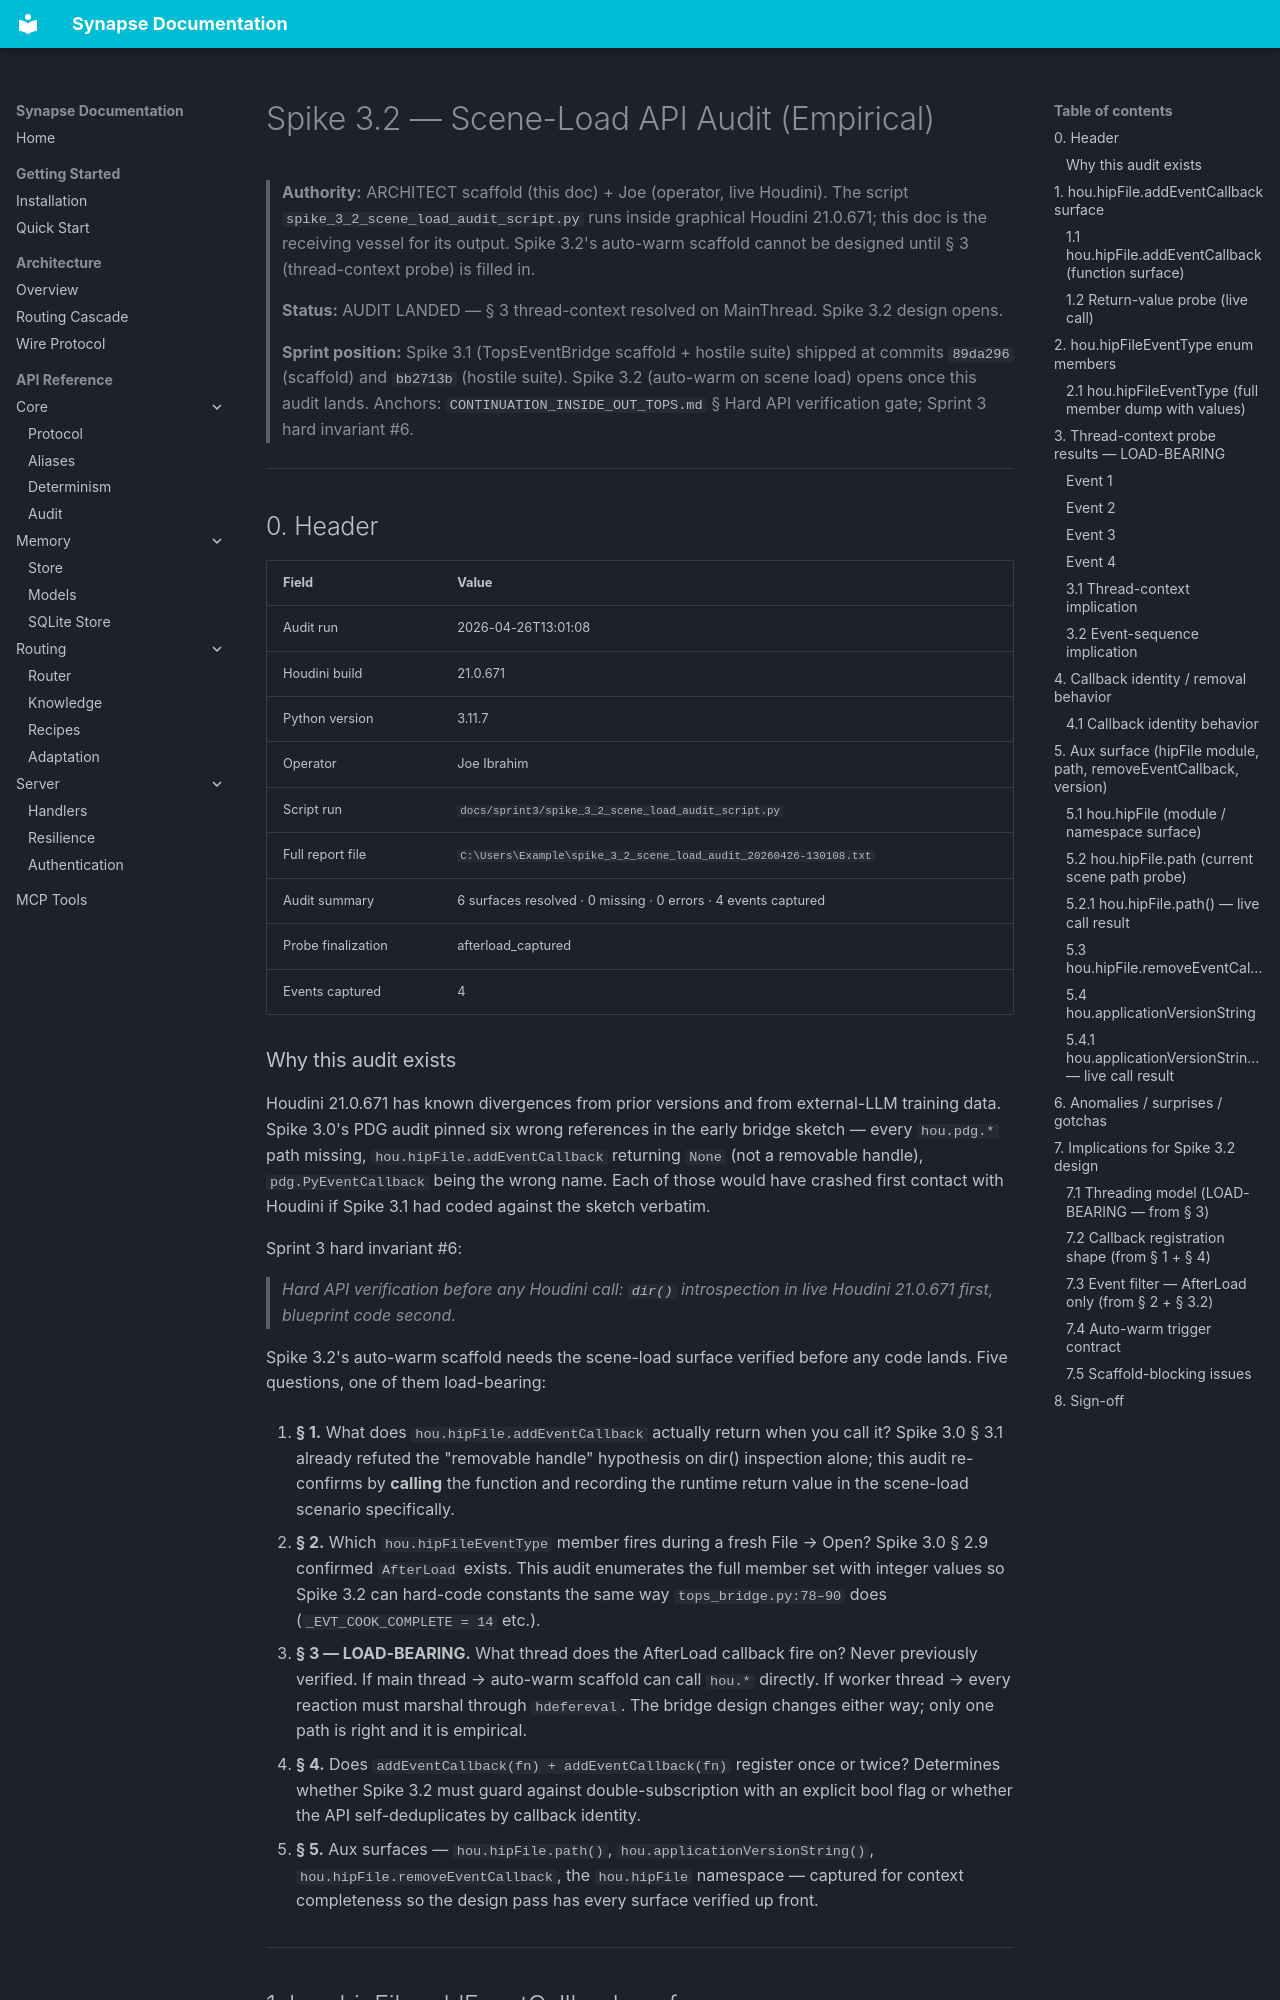

repository: JosephOIbrahim/Synapse · page: sprint3/spike_3_2_scene_load_audit/index.html · generator: mkdocs

# Spike 3.2 — Scene-Load API Audit (Empirical)

> **Authority:** ARCHITECT scaffold (this doc) + Joe (operator, live
> Houdini). The script ``spike_3_2_scene_load_audit_script.py`` runs
> inside graphical Houdini 21.0.671; this doc is the receiving vessel
> for its output. Spike 3.2's auto-warm scaffold cannot be designed
> until § 3 (thread-context probe) is filled in.
>
> **Status:** AUDIT LANDED — § 3 thread-context resolved on
> MainThread. Spike 3.2 design opens.
>
> **Sprint position:** Spike 3.1 (TopsEventBridge scaffold + hostile
> suite) shipped at commits ``89da296`` (scaffold) and ``bb2713b``
> (hostile suite). Spike 3.2 (auto-warm on scene load) opens once this
> audit lands. Anchors: ``CONTINUATION_INSIDE_OUT_TOPS.md`` § Hard API
> verification gate; Sprint 3 hard invariant #6.

---

## 0. Header

| Field | Value |
|---|---|
| Audit run | 2026-04-26T13:01:08 |
| Houdini build | 21.0.671 |
| Python version | 3.11.7 |
| Operator | Joe Ibrahim |
| Script run | ``docs/sprint3/spike_3_2_scene_load_audit_script.py`` |
| Full report file | ``C:\Users\Example\spike_3_2_scene_load_audit_20260426-130108.txt`` |
| Audit summary | 6 surfaces resolved · 0 missing · 0 errors · 4 events captured |
| Probe finalization | afterload_captured |
| Events captured | 4 |
